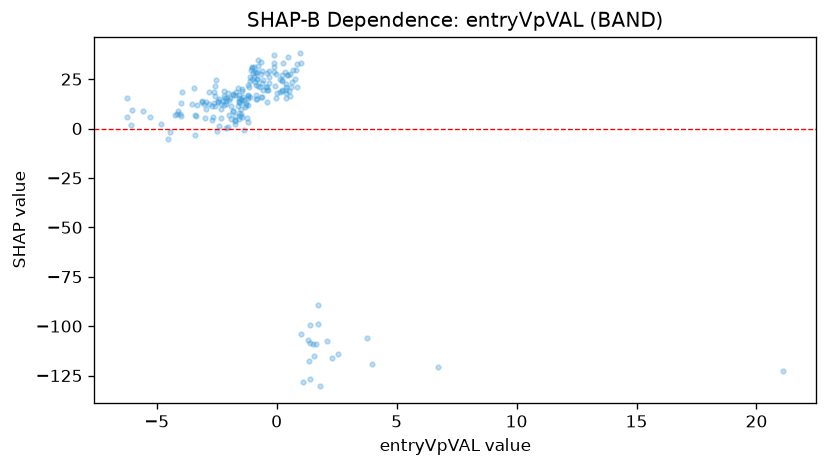

The table this chart was drawn from, first rows:
feature_value, shap_value
6.707, -120.7
-4.806, 2.111
-0.3015, 23.07
-0.9847, 27.88
-0.8531, 28.08
0.203, 19.13
0.0218, 18.22
-1.37, -0.663
-1.403, 15.98
-0.8386, 25.21
-1.019, 30.93
-1.288, 12.88
-0.5916, 29.35
-3.387, -3.025
-1.28, 11.77
-1.439, 5.598
-4.123, 8.696
-2.627, 18.58
-2.306, 5.283
0.9728, 38
2.323, -115.9
-2.319, 12.17
-2.469, -1.407
1.534, -108.9
-0.3043, 26.18
0.2074, 19.71
-0.7904, 21.73
-2.094, 13.77
0.6765, 29.84
-1.839, 8.932
-5.288, 5.923
-1.627, 11.45
-2.031, 0.6426
-1.011, 24.91
0.7703, 25.3
0.3884, 21.12
-1.551, 16.73
0.5218, 19.13
-2.422, 15.08
-1.356, 14.38
-2.158, 15.63
0.5984, 21.22
0.638, 23.51
-1.113, 26.06
-1.177, 12.15
-1.531, 6.476
-1.729, 4.12
0.4177, 26.88
0.153, 25.14
-2.185, 11.7
-2.802, 12.63
-4, 13.13
-6.065, 1.756
-6.233, 15.59
-3.971, 6.497
0.3931, 17.81
-0.9422, 26.05
-0.07903, 21.7
-0.644, 33.83
-2.215, 16.28
... 142 more rows
